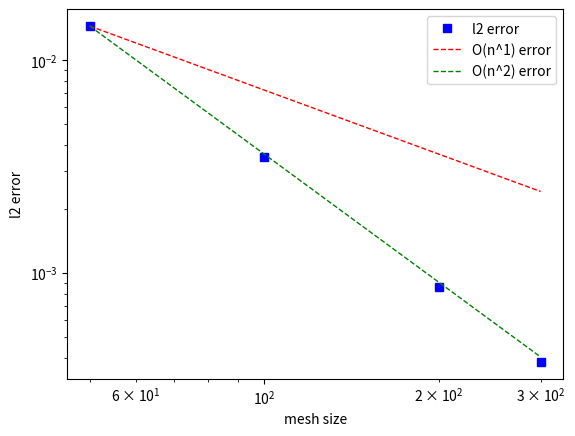

Source code (Python):
import matplotlib.pyplot as plt
import numpy as np

x_data = [50, 100, 200, 300]
dr = [6.12E-03, 3.06E-03, 1.53E-03, 1.02E-03]
dtheta = [0.062832, 0.031416, 0.015708, 0.010472]
dt = [1.00E-03, 2.50E-04, 6.25E-05, 2.78E-05]

# Dirichlet BC results
l2_error_dbc = [0.000418, 0.000097, 0.000023, 0.00001]
O1_error_dbc = [0.000418, 0.000209, 0.0001045, 0.00006966666667]
O2_error_dbc = [0.000418, 0.0001045, 0.000026125, 0.00001161111111]

# Neumann - Dirichlet BC results
l2_error_nbc = [0.014491, 0.003509, 0.000863, 0.000381]
O1_error_nbc = [0.014491, 0.0072455, 0.00362275, 0.002415166667]
O2_error_nbc = [0.014491, 0.00362275, 0.0009056875, 0.0004025277778]

plt.xscale('log')
plt.yscale('log')
plt.xlabel('mesh size')
plt.ylabel('l2 error')

plt.plot(x_data, l2_error_nbc, 'bs', label="l2 error")
plt.plot(x_data, O1_error_nbc, 'r--', label="O(n^1) error", linewidth=1)
plt.plot(x_data, O2_error_nbc, 'g--', label="O(n^2) error", linewidth=1)
plt.legend(loc="upper right")
plt.show()

